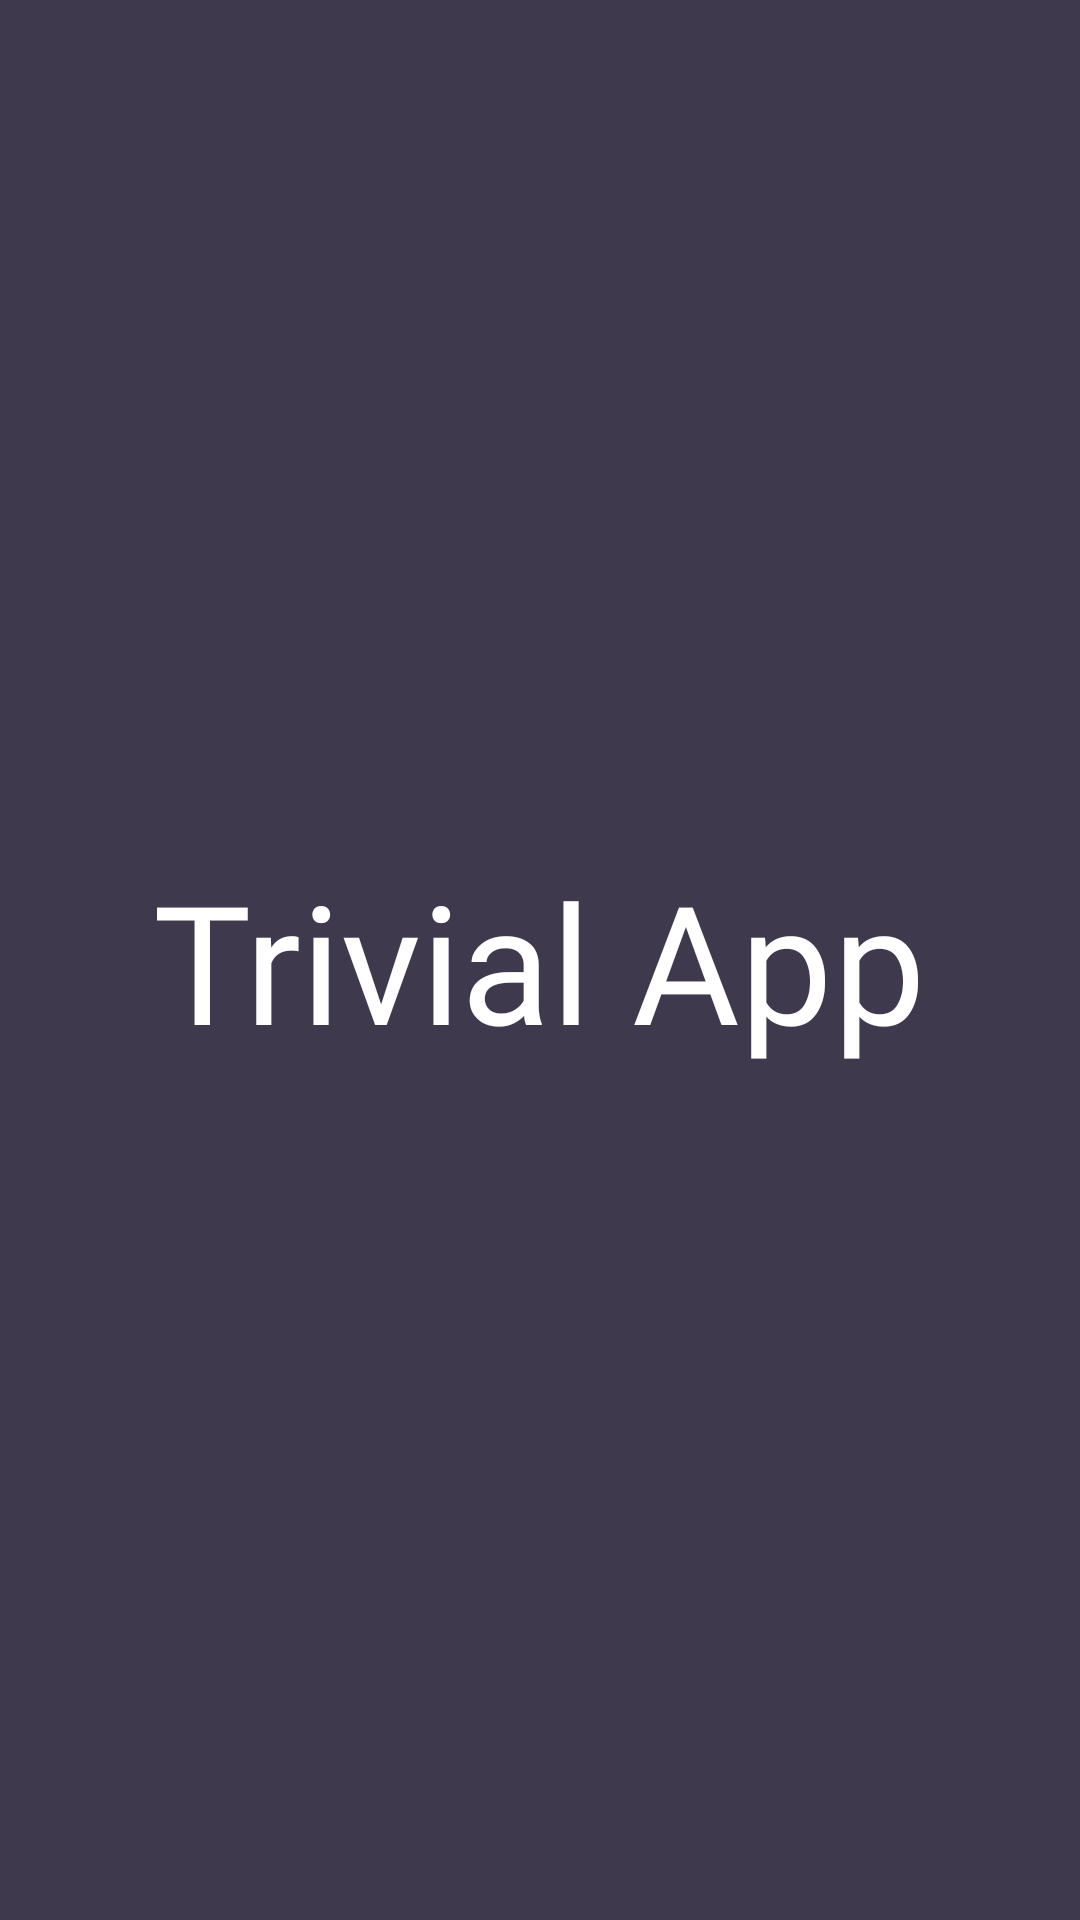

Write the Android layout XML for this screen, with the resource values it uses.
<!-- AndroidManifest.xml: application theme Theme.TrivialApp -->
<!-- res/layout/activity_splash_screen.xml -->
<?xml version="1.0" encoding="utf-8"?>
<LinearLayout xmlns:android="http://schemas.android.com/apk/res/android"
    xmlns:app="http://schemas.android.com/apk/res-auto"
    xmlns:tools="http://schemas.android.com/tools"
    android:layout_width="match_parent"
    android:layout_height="match_parent"
    android:background="@color/background"
    android:orientation="vertical"
    android:gravity="center"
    tools:context=".SplashScreenActivity">

    <TextView
        android:layout_width="wrap_content"
        android:layout_height="wrap_content"
        android:text="Trivial App"
        android:textColor="@color/white"
        android:textSize="55dp"
        android:fontFamily="@font/blomberg" />


</LinearLayout>
<!-- resources referenced by this layout -->
<resources>
  <color name="background">#3e394c</color>
  <color name="white">#FFFFFFFF</color>
  <style name="Theme.TrivialApp" parent="Theme.MaterialComponents.Light.NoActionBar">
          
          <item name="colorPrimary">@color/purple_500</item>
          <item name="colorPrimaryVariant">@color/purple_700</item>
          <item name="colorOnPrimary">@color/white</item>
          
          <item name="colorSecondary">@color/teal_200</item>
          <item name="colorSecondaryVariant">@color/teal_700</item>
          <item name="colorOnSecondary">@color/white</item>
          
          <item name="android:statusBarColor" tools:targetApi="l">@color/background</item>
          
      </style>
  <color name="purple_500">#ab3cfc</color>
  <color name="purple_700">#ab3cfc</color>
  <color name="teal_200">#7e6df3</color>
  <color name="teal_700">#7e6df3</color>
</resources>
